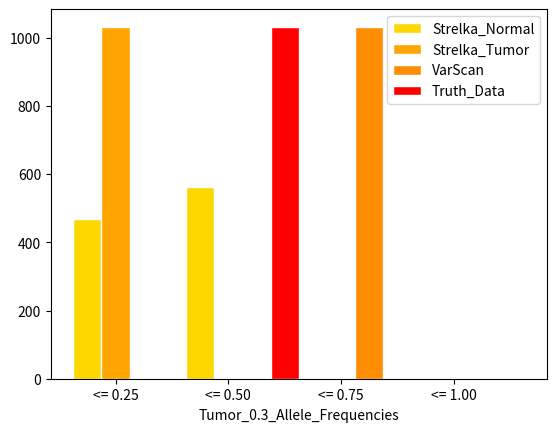

Write Python code to recreate this figure.
import matplotlib
import matplotlib.pyplot as plt
import pandas as pd
import csv
import numpy as np

# set width of bar
width = 0.25

# Columns from the file
a1 = [469, 561, 2, 0]
a2 = [1032, 0, 0, 0]
a3 = [0, 0, 1032, 0]
a4 = [0, 1032, 0, 0]

# Set position of bar on X axis
r1 = np.arange(len(a1))
r2 = [x + width for x in r1]
r3 = [x + width for x in r2]
r4 = [x + width for x in r3]

# Make the plot
plt.bar(r1, a1, color='#FFD700', width=width, edgecolor='white', label='Strelka_Normal')
plt.bar(r2, a2, color='#FFA500', width=width, edgecolor='white', label='Strelka_Tumor')
plt.bar(r3, a3, color='#FF8C01', width=width, edgecolor='white', label='VarScan')
plt.bar(r4, a4, color='#FF0000', width=width, edgecolor='white', label='Truth_Data')

# Add xticks on the middle of the group bars
plt.xlabel('Tumor_0.3_Allele_Frequencies')
plt.xticks([r + width for r in range(len(a1))], ['<= 0.25', '<= 0.50', '<= 0.75', '<= 1.00'])

# Create legend & Show graphic
plt.legend()
plt.show()
plt.savefig('Tumor_Purity_0.3_AF_Plot.pdf')
